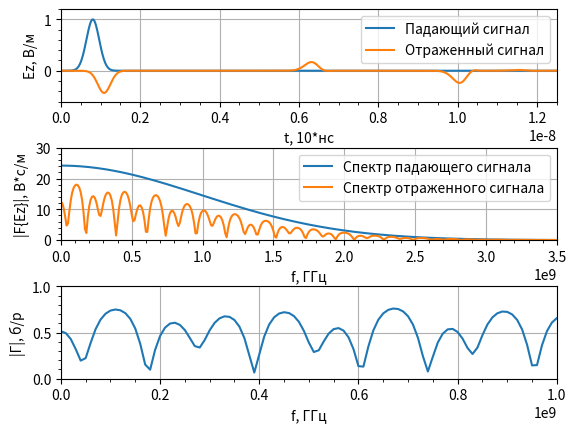

The matplotlib source for this figure:
import math
import numpy as np
from numpy.fft import fft, fftshift
import matplotlib.pyplot as plt


# Гауссов импульс
def gauss(q, m, d_g, w_g, d_t, eps=1, mu=1, Sc=1):
    return np.exp(-((((q - m*np.sqrt(eps*mu)/Sc)
                      - (d_g / d_t)) / (w_g / dt)) ** 2))


# Функция - дискретизатор
def sampler(obj, d_obj: float) -> int:
    return math.floor(obj / d_obj + 0.5)


# Параметры моделирования
# Волновое сопротивление свободного пространства
W0 = 120.0 * np.pi

# Число Куранта
Sc = 1.0

# Скорость света
c = 299792458.0

# Размер области моделирования в метрах
maxSize_m = 0.8
# Дискрет по пространству
dx = 5e-3
# Размер облести моделирования в отсчетах
maxSize = math.floor(maxSize_m / dx + 0.5)

# Параметры слоев
# Отступ до начала слоев
d0_m = 0.12
# Толщина первого слоя
d1_m = 0.31
# Толщина второго слоя
d2_m = 0.34
# Отсчет начала первого слоя
posL1min = sampler(d0_m, dx)
# Отсчет начала второго слоя
posL2min = sampler(d0_m + d1_m, dx)
# Отсчет начала третьего слоя
posL3min = sampler(d0_m + d1_m + d2_m, dx)

# Параметры среды
# Диэлектрические проницаемости
eps = np.ones(maxSize)
eps[posL1min:posL2min] = 6.3
eps[posL2min:posL3min] = 2.7
eps[posL3min:] = 9.7
# Магнитная проничаемость
mu = 1.0

# Время расчета в секундах
maxTime_s = 100e-9
# Дискрет по времени
dt = Sc * dx / c
# Время расчета в отсчетах
maxTime = sampler(maxTime_s, dt)
# временна сетка
tlist = np.arange(0, maxTime * dt, dt)

# Шаг по частоте
df = 1.0 / (maxTime * dt)
# Частотная сетка
flist = np.arange(-maxTime / 2 * df, maxTime / 2 * df, df)

# Параметры гауссова сигнала
# Уровень ослабления в начальный момент времени
A_0 = 100
# Уровень ослабления на частоте F_max
A_max = 100
# Ширина спектра по уровню 0.01
F_max = 3e9
# Параметр "ширины" импульса
wg = np.sqrt(np.log(A_max)) / (np.pi * F_max)
# Параметр "задержки" импульса
dg = wg * np.sqrt(np.log(A_0))

# Положение источника в метрах
sourcePos_m = 0.1
# Положение источника в отсчетах
sourcePos = math.floor(sourcePos_m / dx + 0.5)

# Положение датчика в метрах
probe1Pos_m = 0.05
# Положение датчика в отсчетах
probe1Pos = sampler(probe1Pos_m, dx)
# Инициализация датчика
probe1Ez = np.zeros(maxTime)

# Инициализация полей
Ez = np.zeros(maxSize)
Hy = np.zeros(maxSize - 1)
# Массив, содержащий падающий сигнал
Ez0 = np.zeros(maxTime)

# Вспомогательные коэффициенты
# для расчета граничных условий
Sc1 = Sc / np.sqrt(mu * eps)
k1 = -1 / (1 / Sc1 + 2 + Sc1)
k2 = 1 / Sc1 - 2 + Sc1
k3 = 2 * (Sc1 - 1 / Sc1)
k4 = 4 * (1 / Sc1 + Sc1)
# хранение полей за предыдущие
# отсчеты времени
# Слева
oldEzL1 = np.zeros(3)
oldEzL2 = np.zeros(3)
# Справа
oldEzR1 = np.zeros(3)
oldEzR2 = np.zeros(3)

# Рассчет полей
for t in range(1, maxTime):
    # Расчет компоненты поля H
    Hy = Hy + (Ez[1:] - Ez[:-1]) * Sc / (W0 * mu)

    # Total Field / Scattered Field
    Hy[sourcePos - 1] -= (Sc / W0) * \
                         gauss(t, sourcePos, dg, wg, dt,
                               eps=eps[sourcePos], mu=mu)

    # Расчет компоненты поля E
    Ez[1:-1] = Ez[1: -1] + \
               (Hy[1:] - Hy[: -1]) * Sc * W0 / eps[1: -1]

    # Total Field / Scattered Field
    Ez0[t] = Sc * gauss(t + 1, sourcePos, dg, wg, dt,
                          eps=eps[sourcePos], mu=mu)
    Ez[sourcePos] += Ez0[t]

    # Граничные условия для поля E

    Ez[0] = (k1[0] * (k2[0] * (Ez[2] + oldEzL2[0]) +
                      k3[0] * (oldEzL1[0] + oldEzL1[2] - 
                               Ez[1] - oldEzL2[1]) -
                      k4[0] * oldEzL1[1]) - oldEzL2[2])
    oldEzL2[:] = oldEzL1[:]
    oldEzL1[:] = Ez[0: 3]
    Ez[-1] = (k1[-1] * (k2[-1] * (Ez[-3] + oldEzR2[-1]) +
                        k3[-1] * (oldEzR1[-1] + oldEzR1[-3] - 
                                  Ez[-2] - oldEzR2[-2]) -
                        k4[-1] * oldEzR1[-2]) - oldEzR2[-3])

    oldEzR2[:] = oldEzR1[:]
    oldEzR1[:] = Ez[-3:]

    # Регистрация поля в датчике
    probe1Ez[t] = Ez[probe1Pos]

# Расчет сигнала
Ez1Spec = fftshift(np.abs(fft(probe1Ez)))
Ez0Spec = fftshift(np.abs(fft(Ez0)))
Gamma = Ez1Spec / Ez0Spec

# Отображение графиков
fig, (ax1, ax2, ax3) = plt.subplots(3, 1)
# Сигналы
ax1.set_xlim(0, 0.125 * maxTime * dt)
ax1.set_ylim(-0.6, 1.2)
ax1.set_xlabel('t, 10*нс')
ax1.set_ylabel('Ez, В/м')
ax1.plot(tlist, Ez0)
ax1.plot(tlist, probe1Ez)
ax1.legend(['Падающий сигнал',
           'Отраженный сигнал'],
          loc='upper right')
ax1.minorticks_on()
ax1.grid()

Fmax = 1e9
Fmin = 0
# Спектральная плотность энергии падающего и отраженного сигналов
ax2.set_xlim(Fmin, 3.5 * Fmax)
ax2.set_ylim(0, 30)
ax2.set_xlabel('f, ГГц')
ax2.set_ylabel('|F{Ez}|, В*с/м')
ax2.plot(flist, Ez0Spec)
ax2.plot(flist, Ez1Spec)
ax2.legend(['Спектр падающего сигнала',
           'Спектр отраженного сигнала'],
          loc='upper right')
ax2.minorticks_on()
ax2.grid()
# Зависимость модуля коэффициента отражения от частоты
ax3.set_xlim(Fmin, Fmax)
ax3.set_ylim(0, 1.0)
ax3.set_xlabel('f, ГГц')
ax3.set_ylabel('|Г|, б/р')
ax3.plot(flist, Gamma)
ax3.minorticks_on()
ax3.grid()

plt.subplots_adjust(hspace=0.5)
plt.show()

